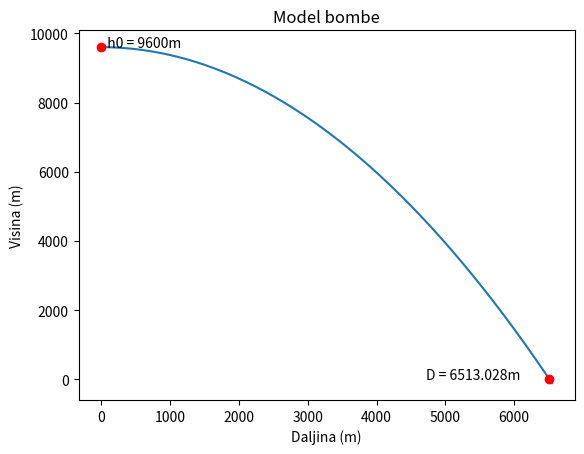

Write the Python code that produced this figure.
import matplotlib.pyplot as plt
import numpy as np

domet = 6513.028
visina = 9600
g = 9.81
v_max = 147.22

x_tacke = list(range(0, 6600, 50))
y_tacke = list()
print(x_tacke)

for x in x_tacke: 
    y_tacke.append(visina - g/2*(x/v_max)**2)

print(y_tacke)

fig, ax = plt.subplots()
ax.plot(x_tacke, y_tacke)
ax.plot([0, domet], [visina,0], 'ro')
ax.text(0, visina, '  h0 = 9600m')
ax.text(domet-1800, 0, 'D = 6513.028m')
ax.set_xlabel('Daljina (m)')
ax.set_ylabel('Visina (m)')
ax.set_title('Model bombe')
plt.show()
